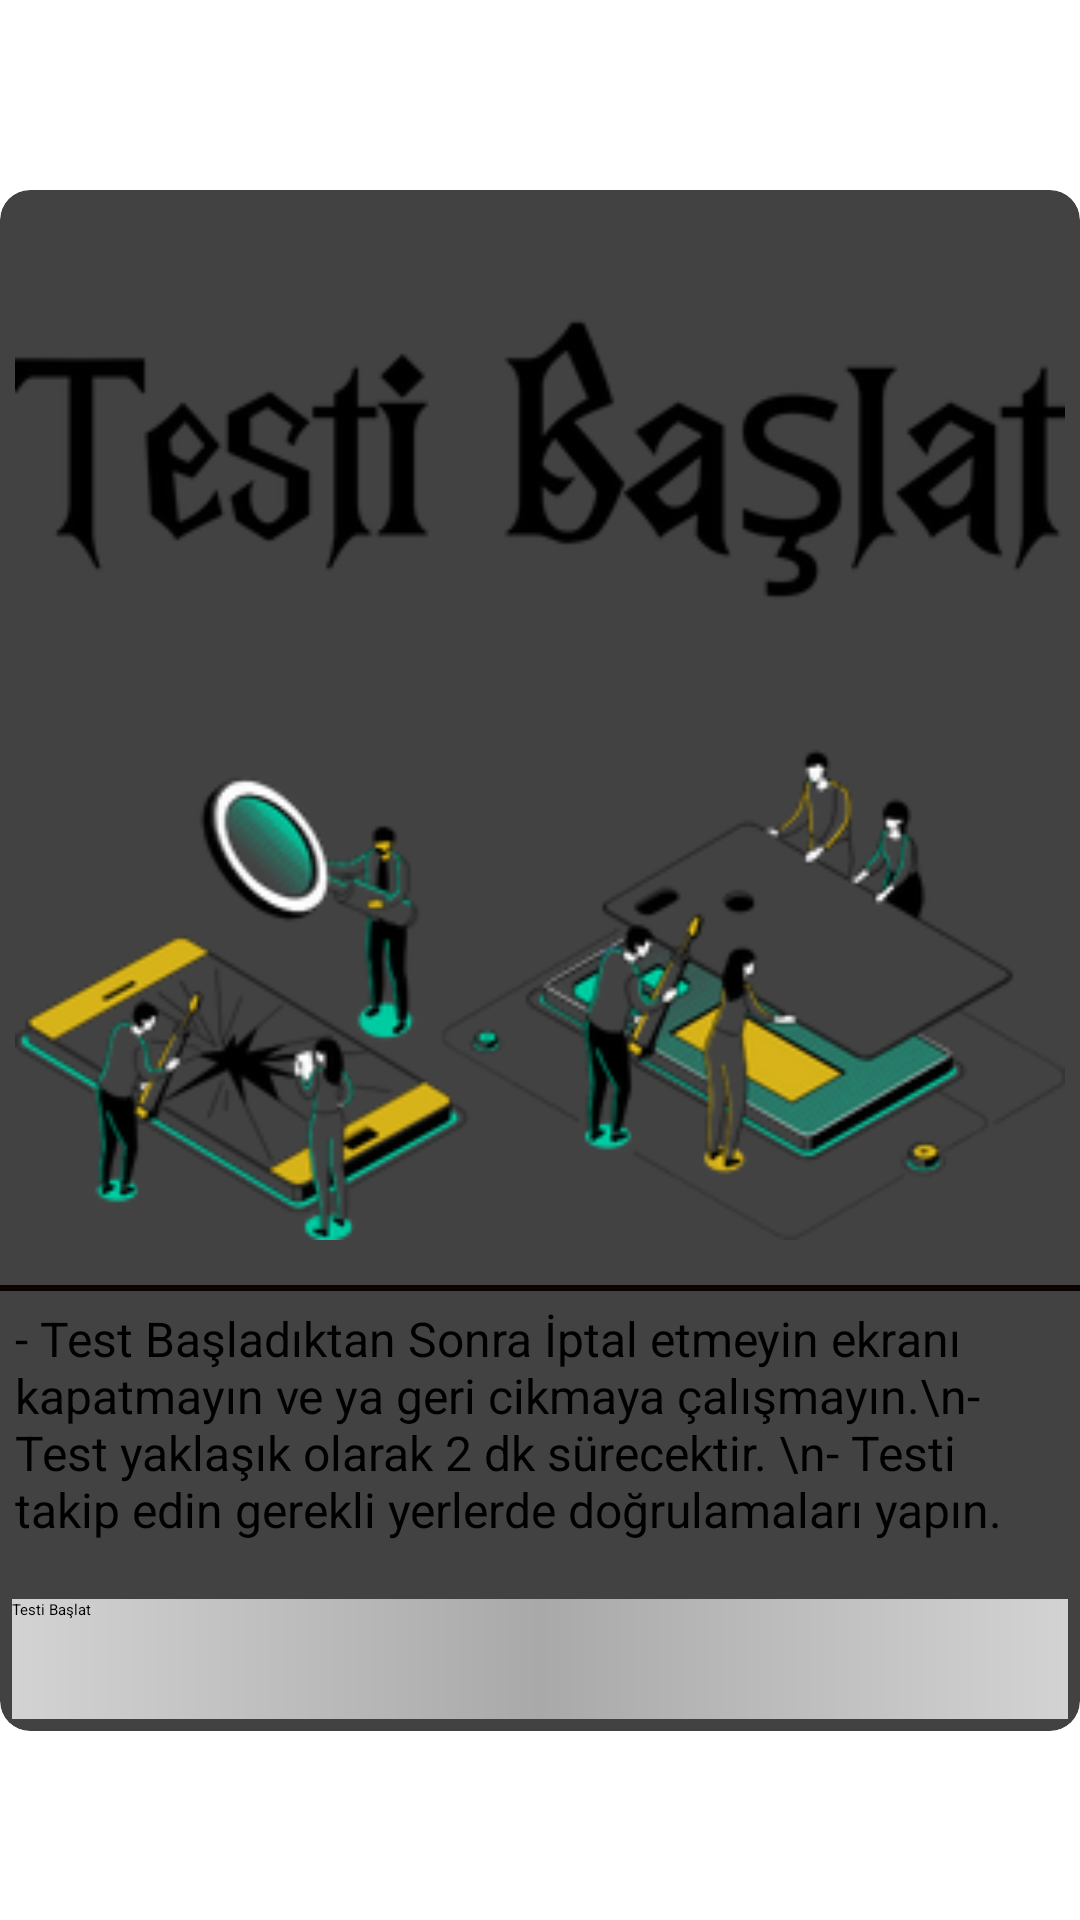

Layout XML and referenced resources for this Android screen:
<!-- AndroidManifest.xml: application theme Theme.Testapp -->
<!-- res/layout/fragment_oto.xml -->
<?xml version="1.0" encoding="utf-8"?>
<androidx.constraintlayout.widget.ConstraintLayout xmlns:android="http://schemas.android.com/apk/res/android"
    xmlns:app="http://schemas.android.com/apk/res-auto"
    xmlns:tools="http://schemas.android.com/tools"
    android:layout_width="match_parent"
    android:layout_height="match_parent"
    tools:context=".Activity.ProximitySensor.ProximitySensorActivity">

    <androidx.cardview.widget.CardView
        android:layout_width="wrap_content"
        android:layout_height="wrap_content"
        android:layout_margin="8dp"
        app:cardCornerRadius="10dp"
        app:cardElevation="20dp"
        app:layout_constraintBottom_toBottomOf="parent"
        app:layout_constraintEnd_toEndOf="parent"
        app:layout_constraintStart_toStartOf="parent"
        app:layout_constraintTop_toTopOf="parent">

        <LinearLayout
            android:layout_width="wrap_content"
            android:layout_height="wrap_content"
            android:gravity="center"
            android:orientation="vertical">

            <ImageButton
                android:layout_marginLeft="5dp"
                android:layout_marginRight="5dp"
                android:layout_width="350dp"
                android:layout_height="350dp"
                android:src="@drawable/oto_test_start_icon"/>

            <View
                android:layout_marginTop="15dp"
                android:layout_width="match_parent"
                android:layout_height="2dp"
                android:background="#0B0202" />
            <TextView

                android:layout_marginTop="5dp"
                android:layout_marginLeft="5dp"
                android:layout_marginRight="5dp"
                android:layout_width="350dp"
                android:textSize="16dp"
                android:layout_height="wrap_content"
                android:text="- Test Başladıktan Sonra İptal etmeyin ekranı kapatmayın ve ya geri cikmaya çalışmayın.\n- Test yaklaşık olarak 2 dk sürecektir. \n- Testi takip edin gerekli yerlerde doğrulamaları yapın."/>

            <LinearLayout
                android:layout_marginTop="15dp"
                android:layout_width="match_parent"
                android:layout_height="match_parent"
                android:gravity="center"
                android:orientation="horizontal">
                <Button
                    android:id="@+id/pozitiveBNutton"
                    android:layout_width="match_parent"
                    android:layout_height="40dp"
                    android:layout_margin="4dp"
                    style="@style/MyButtonStyle"
                    android:text="Testi Başlat" />

            </LinearLayout>


        </LinearLayout>

    </androidx.cardview.widget.CardView>

</androidx.constraintlayout.widget.ConstraintLayout>
<!-- resources referenced by this layout -->
<resources>
  <!-- drawable oto_test_start_icon: png bitmap (drawable, 53237 bytes) -->
  <style name="MyButtonStyle" parent="Widget.AppCompat.Button">
          <item name="android:background">@drawable/btn_bcgrnt</item>
          
      </style>
  <!-- drawable btn_bcgrnt (drawable) -->
  <?xml version="1.0" encoding="utf-8"?>
  <shape xmlns:android="http://schemas.android.com/apk/res/android" android:shape="rectangle">
      <corners android:radius="0dp"/>
      <gradient
          android:startColor="#D3D3D3"
      android:centerColor="#A9A9A9"
      android:endColor="#D3D3D3"
      android:type="linear"
      android:angle="0"/>
  </shape>
</resources>
